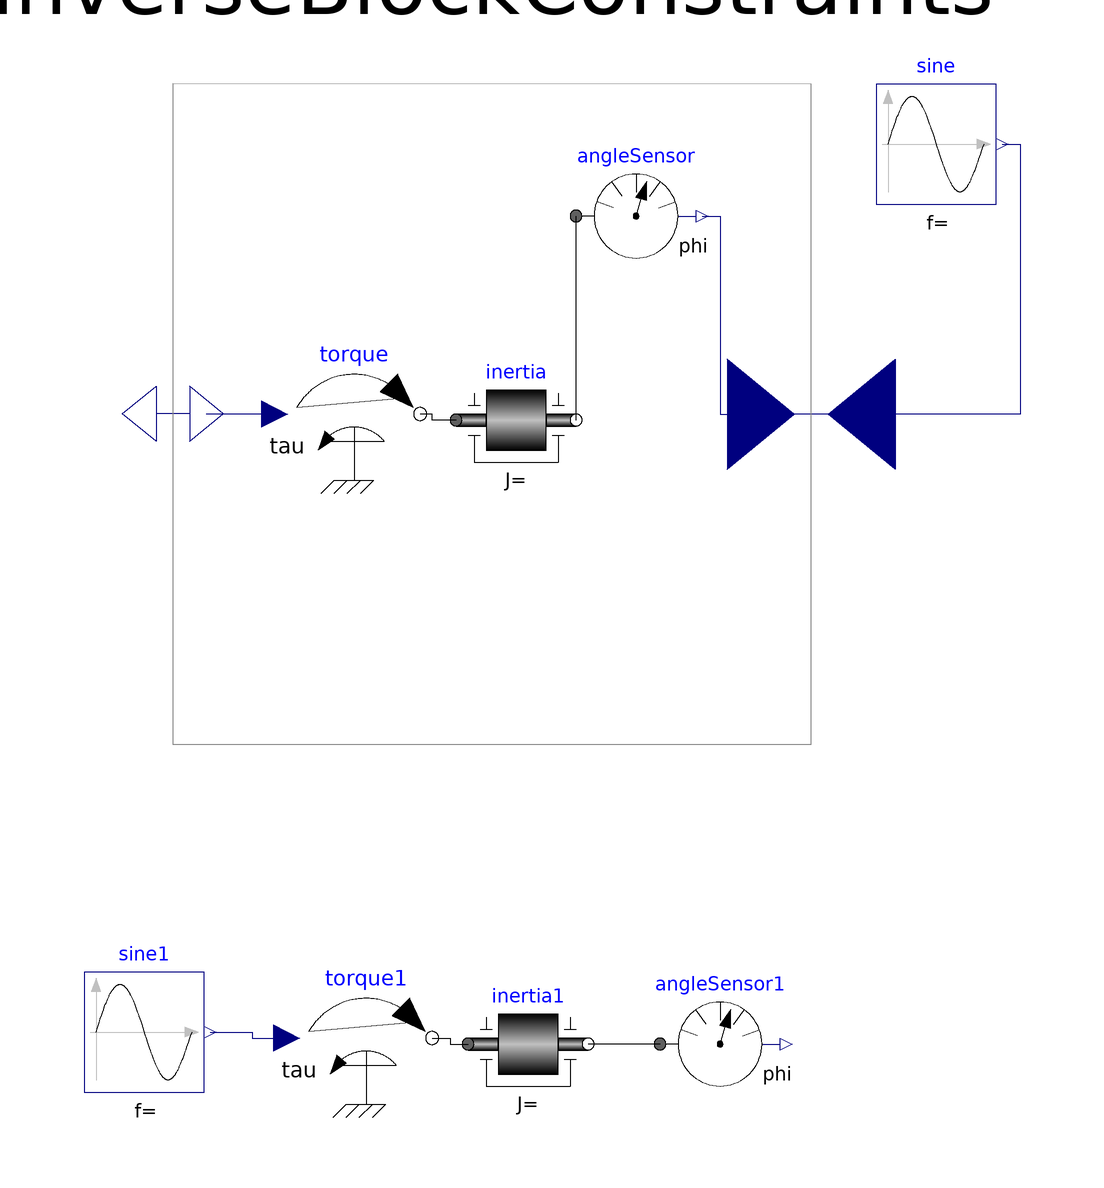

The component connection diagram of the Modelica model below, drawn from its own Placement and Line annotations.

model InverseModelSine
  Modelica.Mechanics.Rotational.Sources.Torque torque
    annotation (Placement(transformation(extent={{-38,28},{-16,50}})));
  Modelica.Mechanics.Rotational.Components.Inertia inertia
    annotation (Placement(transformation(extent={{-10,28},{10,48}})));
  Modelica.Blocks.Math.InverseBlockConstraints inverseBlockConstraints
    annotation (Placement(transformation(
        extent={{-56,-55},{56,55}},
        rotation=180,
        origin={-4,39})));
  Modelica.Mechanics.Rotational.Sensors.AngleSensor angleSensor
    annotation (Placement(transformation(extent={{10,62},{30,82}})));
  Modelica.Blocks.Sources.Sine sine
    annotation (Placement(transformation(extent={{60,74},{80,94}})));
  Modelica.Mechanics.Rotational.Sources.Torque torque1
    annotation (Placement(transformation(extent={{-36,-76},{-14,-54}})));
  Modelica.Mechanics.Rotational.Components.Inertia inertia1
    annotation (Placement(transformation(extent={{-8,-76},{12,-56}})));
  Modelica.Mechanics.Rotational.Sensors.AngleSensor angleSensor1
    annotation (Placement(transformation(extent={{24,-76},{44,-56}})));
  Modelica.Blocks.Sources.Sine sine1(amplitude=40)
    annotation (Placement(transformation(extent={{-72,-74},{-52,-54}})));
equation
  connect(torque.tau, inverseBlockConstraints.y2)
    annotation (Line(points={{-40.2,39},{-51.6,39}}, color={0,0,127}));
  connect(inertia.flange_a, torque.flange) annotation (Line(points={{-10,38},{
          -14,38},{-14,39},{-16,39}}, color={0,0,0}));
  connect(inertia.flange_b, angleSensor.flange)
    annotation (Line(points={{10,38},{10,72}}, color={0,0,0}));
  connect(angleSensor.phi, inverseBlockConstraints.u2) annotation (Line(points=
          {{31,72},{34,72},{34,39},{40.8,39}}, color={0,0,127}));
  connect(sine.y, inverseBlockConstraints.u1) annotation (Line(points={{81,84},
          {84,84},{84,39},{57.6,39}}, color={0,0,127}));
  connect(angleSensor1.flange, inertia1.flange_b)
    annotation (Line(points={{24,-66},{12,-66}}, color={0,0,0}));
  connect(torque1.flange, inertia1.flange_a) annotation (Line(points={{-14,-65},
          {-11,-65},{-11,-66},{-8,-66}}, color={0,0,0}));
  connect(sine1.y, torque1.tau) annotation (Line(points={{-51,-64},{-44,-64},{
          -44,-65},{-38.2,-65}}, color={0,0,127}));
  annotation (Icon(coordinateSystem(preserveAspectRatio=false)), Diagram(
        coordinateSystem(preserveAspectRatio=false)));
end InverseModelSine;